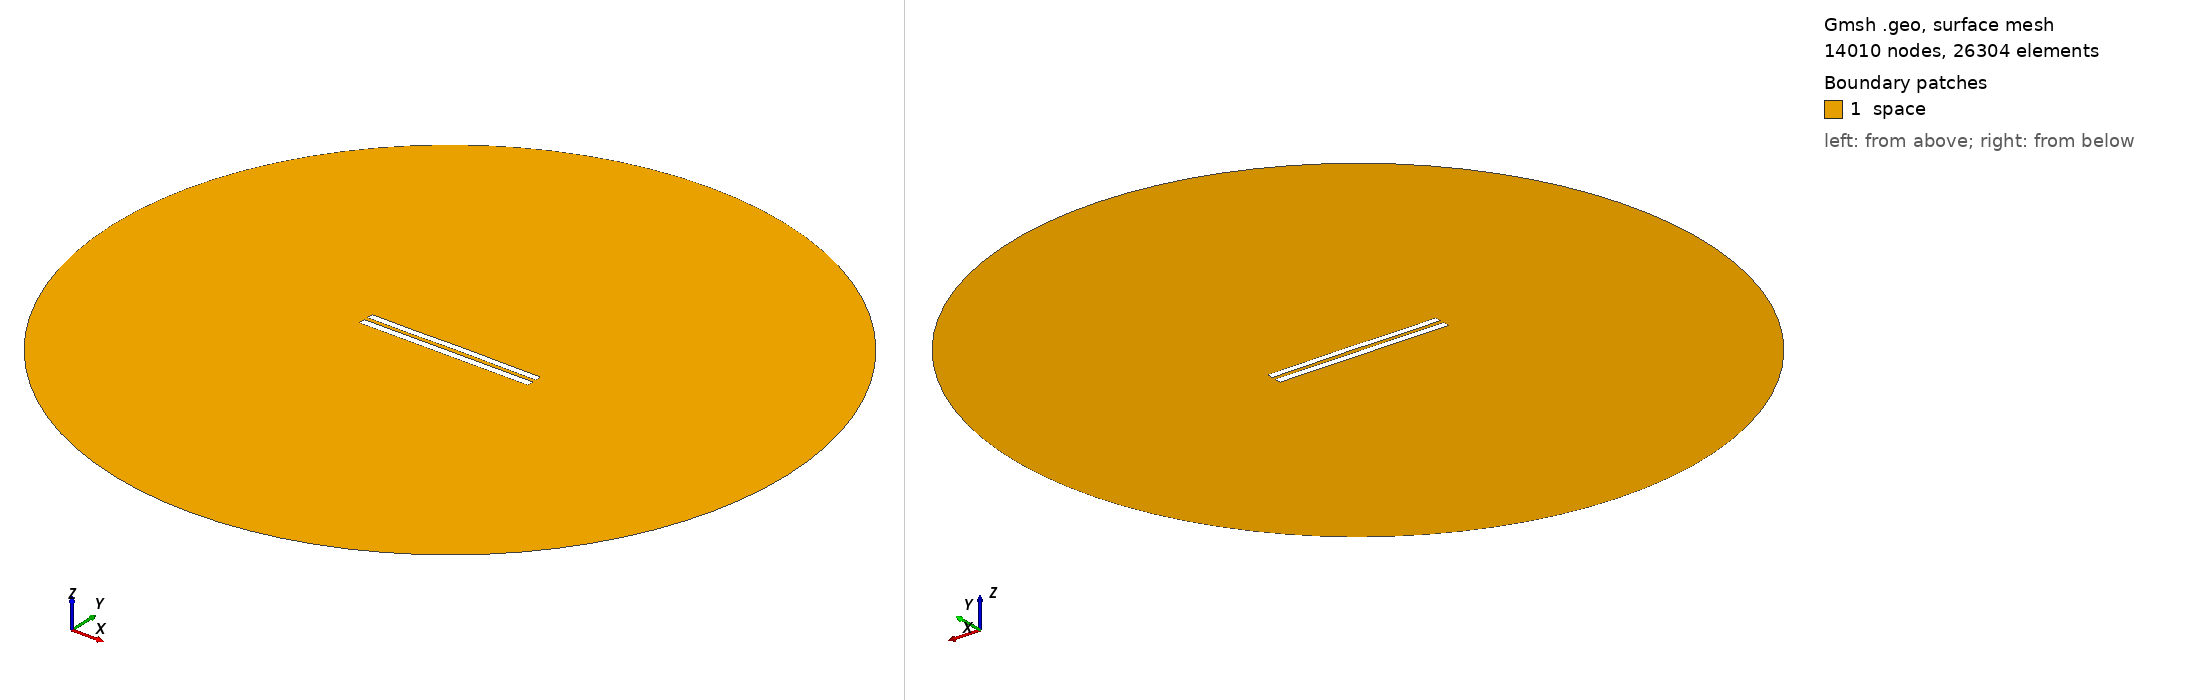

Gmsh geometry script, surface-meshed: 14010 nodes, 26304 surface elements. Boundary patches (legend numbers): 1 space. Left view from above one corner, right view from below the opposite corner. Legend entries are the model's physical surfaces. The drawing asked Gmsh for element sizes between 1% and 20% of the model's largest extent; the script's own settings can give other sizes.

=== 5957.geo (drawn) ===
//---------------------------------------
// Geometry kernel
//---------------------------------------

SetFactory("OpenCASCADE");



//---------------------------------------
// Parameters of the geometry
//---------------------------------------

// Overetch of the upper plate
overetch = 0.125;

// Distance between the plates
distance = 2.5;

// Discretization over the x axis (for the deformation)
nx = 50; 

// Length of the plate
L = 100 - overetch; 

// Number of modes
n = 4; 

// 1st mode coefficient
coeff(1) = 0.0;
beta(1) = 0.596864 * 3.1415926535 / L;

// 2nd mode coefficient
coeff(2) = 0.07499999999999998;
beta(2) = 1.49418 * 3.1415926535 / L;

// 3rd mode coefficient
coeff(3) = -0.075;
beta(3) = 2.50025 * 3.1415926535 / L;

// 4th mode coefficient
coeff(4) = -0.075;
beta(4) = 3.49999 * 3.1415926535 / L;



//---------------------------------------
// Upper plate (deformed rectangle)
//---------------------------------------

// Coordiantes of the upper plate
xmin = -50;
xmax = 50 - overetch;

// Height of the upper plate
yheight = 4 - 2 * overetch;

// Indexes of the points
UpperID[] = {};
LowerID[] = {};
LeftID[] = {};
RightID[] = {};

// Point index
p = 1;

// Horizontal edges
For i In {1:nx}
    x = xmin + (i-1)*(xmax - xmin)/(nx-1);

    y_bottom = distance / 2 + overetch;
    For j In {1:n}
        C = (Cosh(beta(j)*L) + Cos(beta(j)*L)) / (Sinh(beta(j)*L) + Sin(beta(j)*L));
        y_bottom  = y_bottom + coeff(j) * (Cosh(beta(j)*(x+50)) - Cos(beta(j)*(x+50)) - C * (Sinh(beta(j)*(x+50)) - Sin(beta(j)*(x+50))));
    EndFor

    y_top = y_bottom + yheight;

    Point(p) = {x, y_top, 0, 1.0};
    UpperID[i] = p;
    p = p + 1;

    Point(p) = {x, y_bottom, 0, 1.0};
    LowerID[i] = p;
    p = p + 1;
EndFor

// Create point lists
UpperPts[] = {}; LowerPts[] = {};
For i In {1:nx}
  UpperPts[] += {UpperID[i]};
  LowerPts[] += {LowerID[i]};
EndFor

// Build splines
Spline(1) = {UpperPts[]};
Spline(2) = {LowerPts[]};
Line(3) = {LowerPts[nx-1], UpperPts[nx-1]};
Line(4) = {LowerPts[0], UpperPts[0]};

// Build the plane surface
Curve Loop(1) = {2, 3, -1, -4};
Plane Surface(1) = {1};



//---------------------------------------
// Lower plate (rectangle)
//---------------------------------------

// Vertices
Point(1001) = {-50, -1, 0, 1.0};
Point(1002) = { 50, -1, 0, 1.0};
Point(1003) = { 50,  -5, 0, 1.0};
Point(1004) = {-50,  -5, 0, 1.0};

// Edges
Line(5) = {1001, 1002};
Line(6) = {1002, 1003};
Line(7) = {1003, 1004};
Line(8) = {1004, 1001};

// Plane surface
Line Loop(2) = {5, 6, 7, 8};
Plane Surface(2) = {2}; 



//---------------------------------------
// Outer (fictious) boundary
//---------------------------------------

// Points
Point(1005) = {0, 0, 0};       // Center
Point(1006) = {200, 0, 0};     // Start point
Point(1007) = {0, 200, 0};     // 90 degrees
Point(1008) = {-200, 0, 0};    // 180 degrees
Point(1009) = {0, -200, 0};    // 270 degrees

// Circle arcs (each needs start, center, end)
Circle(9) = {1006, 1005, 1007};
Circle(10) = {1007, 1005, 1008};
Circle(11) = {1008, 1005, 1009};
Circle(12) = {1009, 1005, 1006};

// Plane surface for the entire domain
Curve Loop(3) = {9, 10, 11, 12};
Surface(3) = {3};

// Subtract the plates from the whole domain to obtain the actual domain where we want to solve the equations
BooleanDifference{ Surface{3}; Delete; }{ Surface{1}; Surface{2}; Delete; }




//---------------------------------------
// Transfinite Lines/Curves
//---------------------------------------

// Set the number of points on the boundaries
r = 7;

// Plates
Transfinite Curve {1, 2} = 50*r Using Progression 1;
Transfinite Curve {3, 4} = 2*r Using Progression 1;
Transfinite Line {5, 7} = 50*r Using Progression 1;
Transfinite Line {6, 8} = 2*r Using Progression 1;

// Outer boundary
Transfinite Line {9, 10, 11, 12} = 20 Using Progression 1;



//---------------------------------------
// Physical groups
//---------------------------------------                

// Physical curves (boundaries)
Physical Line("force_segment", 10) = {2};
Physical Line("upper_plate", 11) = {1, 3, 4};
Physical Line("lower_plate", 12) = {5, 6, 7, 8};
Physical Line("boundary", 20) = {9, 10, 11, 12};

// Physical Surfaces
Physical Surface("space", 30) = {3};



//---------------------------------------
// 6. Generate the Mesh
//---------------------------------------

// 2D mesh generation
Mesh 2;
